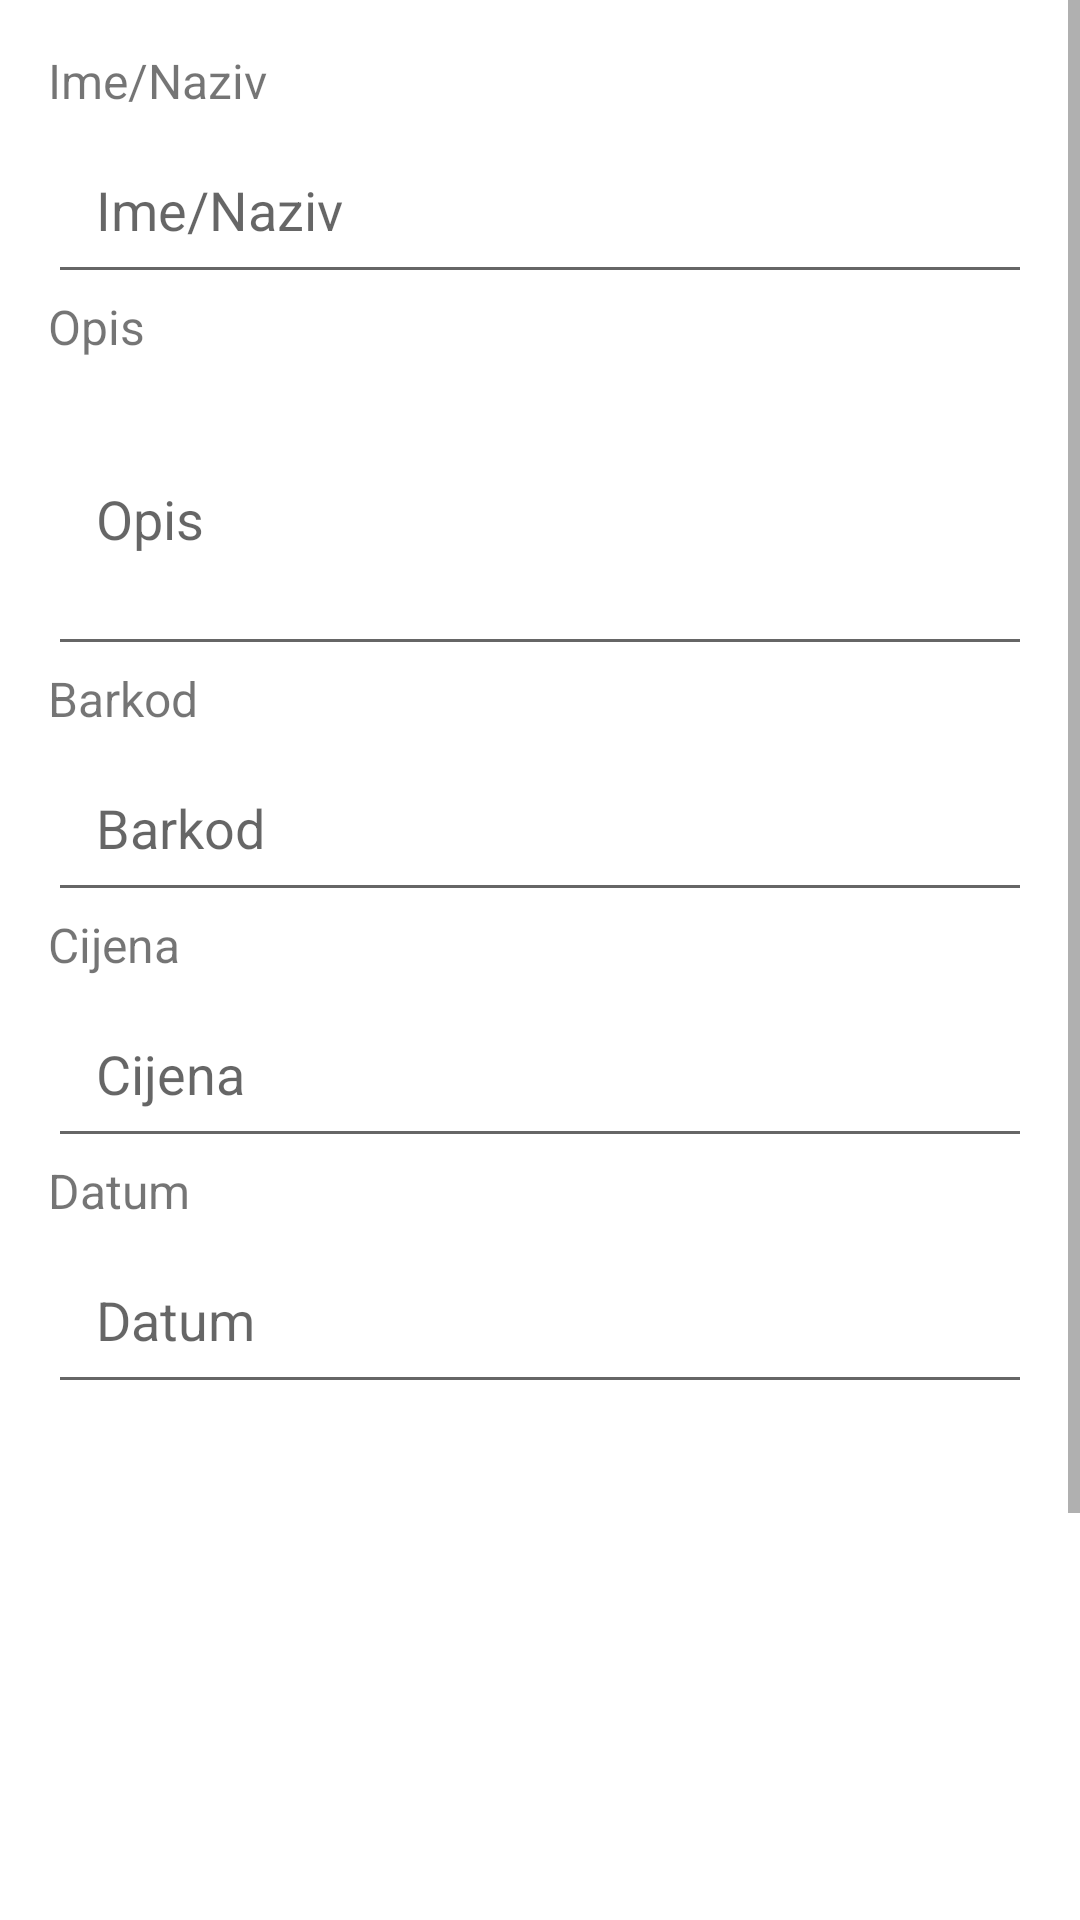

Produce the Android XML layout that renders to this screen, including the resource entries it uses.
<!-- AndroidManifest.xml: application theme Theme.ProjektniZadatak -->
<!-- res/layout/fragment_detalji_osnovno_sredstvo.xml -->
<?xml version="1.0" encoding="utf-8"?>
<ScrollView xmlns:android="http://schemas.android.com/apk/res/android"
    android:layout_width="match_parent"
    android:layout_height="wrap_content"
    android:fillViewport="true">
<LinearLayout xmlns:android="http://schemas.android.com/apk/res/android"
    android:layout_width="match_parent"
    android:layout_height="match_parent"
    android:orientation="vertical"
    android:padding="16dp">

    <TextView
        android:layout_width="match_parent"
        android:layout_height="wrap_content"
        android:text="@string/labelName"
        android:textSize="16sp"
        android:layout_marginBottom="4dp"

        />
    <EditText
        android:id="@+id/editTextNaziv"
        android:layout_width="match_parent"
        android:layout_height="wrap_content"
        android:hint="@string/labelName"
        android:inputType="text"
        android:padding="16dp"/>

    
    <TextView
        android:layout_width="match_parent"
        android:layout_height="wrap_content"
        android:text="@string/labelSubscribe"
        android:textSize="16sp"
        android:layout_marginBottom="4dp"

        />
    <EditText
        android:id="@+id/editTextOpis"
        android:layout_width="match_parent"
        android:layout_height="wrap_content"
        android:hint="@string/labelSubscribe"
        android:inputType="textMultiLine"
        android:lines="3"
        android:padding="16dp"/>

    
    <TextView
        android:layout_width="match_parent"
        android:layout_height="wrap_content"
        android:text="@string/labelBarcode"
        android:textSize="16sp"
        android:layout_marginBottom="4dp"

        />
    <EditText
        android:id="@+id/editTextBarkod"
        android:layout_width="match_parent"
        android:layout_height="wrap_content"
        android:hint="@string/labelBarcode"
        android:inputType="text"
        android:padding="16dp"

        />

    
    <TextView
        android:layout_width="match_parent"
        android:layout_height="wrap_content"
        android:text="@string/labelPrice"
        android:textSize="16sp"
        android:layout_marginBottom="4dp"

        />
    <EditText
        android:id="@+id/editTextCijena"
        android:layout_width="match_parent"
        android:layout_height="wrap_content"
        android:hint="@string/labelPrice"
        android:inputType="numberDecimal"
        android:padding="16dp"/>

    
    <TextView
        android:layout_width="match_parent"
        android:layout_height="wrap_content"
        android:text="@string/labelDate"
        android:textSize="16sp"
        android:layout_marginBottom="4dp"

        />
    <EditText
        android:id="@+id/editTextDatum"
        android:layout_width="match_parent"
        android:layout_height="wrap_content"
        android:hint="@string/labelDate"
        android:inputType="date"
        android:padding="16dp"/>

    
    <ImageView
        android:id="@+id/imageViewPicture"
        android:layout_width="match_parent"
        android:layout_height="200dp"
        android:layout_marginTop="16dp"
        android:scaleType="centerCrop"
        android:src="@drawable/ic_launcher_foreground" />

    
    <LinearLayout
        android:layout_width="match_parent"
        android:layout_height="wrap_content"
        android:orientation="horizontal"
        android:gravity="center">

        
        <Button
            android:id="@+id/buttonDeleteOs"
            android:layout_width="0dp"
            android:layout_height="wrap_content"
            android:layout_weight="1"
            android:text="@string/buttonDelete"
            android:backgroundTint="@color/red"
            android:textColor="@android:color/white"
            android:padding="10dp"
            android:minHeight="48dp"
            android:layout_marginEnd="10dp"/>

        
        <Button
            android:id="@+id/buttonUpdateOs"
            android:layout_width="0dp"
            android:layout_height="wrap_content"
            android:layout_weight="1"
            android:text="@string/buttonUpdate"
            android:textColor="@android:color/white"
            android:padding="10dp"
            android:minHeight="48dp"
            style="@style/ButtonPrimaryStyle"/>
    </LinearLayout>

    
    <Button
        android:id="@+id/buttonShowOs"
        android:layout_width="match_parent"
        android:layout_height="wrap_content"
        android:text="@string/buttonShowLocation"
        android:backgroundTint="@color/green"
        android:textColor="@android:color/white"
        android:padding="12dp"
        android:minHeight="48dp"
        android:layout_marginTop="16dp"
        style="@style/ButtonPrimaryStyle"/>

</LinearLayout>
</ScrollView>
<!-- resources referenced by this layout -->
<resources>
  <color name="green">#4DB6AC</color>
  <color name="red">#B64D57</color>
  <string name="buttonDelete">Obriši</string>
  <string name="buttonShowLocation">Dostupne lokacije</string>
  <string name="buttonUpdate">Izmjeni</string>
  <string name="labelBarcode">Barkod</string>
  <string name="labelDate">Datum</string>
  <string name="labelName">Ime/Naziv</string>
  <string name="labelPrice">Cijena</string>
  <string name="labelSubscribe">Opis</string>
  <style name="ButtonPrimaryStyle" parent="Widget.MaterialComponents.Button">
          <item name="android:backgroundTint">?attr/colorPrimary</item>
          <item name="android:textColor">@color/white</item>
      </style>
  <style name="Theme.ProjektniZadatak" parent="Theme.MaterialComponents.DayNight.DarkActionBar">
          
          <item name="colorPrimary">@color/green</item>
          <item name="colorPrimaryVariant">@color/red</item>
          <item name="colorOnPrimary">@color/white</item>
          
          <item name="colorSecondary">@color/teal_200</item>
          <item name="colorSecondaryVariant">@color/teal_700</item>
          <item name="colorOnSecondary">@color/black</item>
          
          <item name="android:statusBarColor">?attr/colorPrimaryVariant</item>
          
      </style>
  <color name="white">#FFFFFFFF</color>
  <color name="teal_200">#FF03DAC5</color>
  <color name="teal_700">#FF018786</color>
  <color name="black">#FF000000</color>
</resources>
